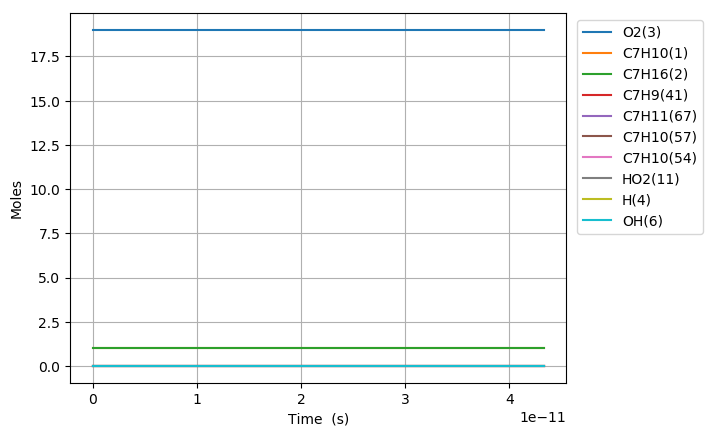

Source data for this figure (header and first rows):
Time (s), Volume (m^3), H(4), O(5), OH(6), H2(7), H2O(8), Ar(9), He(10), HO2(11), H2O2(12), N2, Ne, C7H10(1), C7H16(2), O2(3), C7H10(57), C7H10(54), C7H11(67), C7H9(41)
0.0, 0.9361, 0.0, 0.0, 0.0, 0.0, 0.0, 0.0, 0.0, 0.0, 0.0, 154.0, 0.0, 1.0, 1.0, 19.0, 0.0, 0.0, 0.0, 0.0
3.7471732213052605e-20, 0.9361, 9.7000721528876693e-25, 2.6777699163832391e-39, 2.6460404226690849e-39, 1.0114626204131048e-60, 1.2472018254338501e-60, 0.0, 0.0, 3.4876515406708654e-24, 7.1571648687014982e-59, 154.0, 0.0, 1, 1.0, 19.0, 7.806530154130576e-17, 7.135545364161667e-18, 1.3938237235188173e-16, 1.3938237680954045e-16
1.0492085019654729e-19, 0.9361, 2.7160202028056661e-24, 1.6070926735306758e-38, 1.5982084152907128e-38, 1.528522396442699e-59, 1.884771503511182e-59, 0.0, 0.0, 9.7654248959994509e-24, 1.0815908153786297e-57, 154.0, 0.0, 1, 1.0, 19.0, 2.1858284431565303e-16, 1.9979526995723602e-17, 3.9027064258526779e-16, 3.9027065506671294e-16
2.3981908616353665e-19, 0.9361, 6.2080461778279388e-24, 7.7149924250775367e-38, 7.6946855491004764e-38, 1.6443148315187446e-58, 2.0275514097926083e-58, 0.0, 0.0, 2.2320973935140725e-23, 1.1635261777625794e-56, 154.0, 0.0, 1, 1.0, 19.0, 4.9961792986433535e-16, 4.5667490163131203e-17, 8.9204718305203627e-16, 8.920472115810564e-16
5.096155580975154e-19, 0.9361, 1.3192098127826384e-23, 3.3647865479129338e-37, 3.3604713367678087e-37, 1.5114089667334699e-57, 1.8636694917571478e-57, 0.0, 0.0, 4.7432081327359696e-23, 1.0694812627981993e-55, 154.0, 0.0, 1, 1.0, 19.0, 1.0616881009616503e-15, 9.7043416115081375e-17, 1.895600263985559e-15, 1.8956003246097381e-15
1.049208501965473e-18, 0.9361, 2.7160202027638874e-23, 1.4038190579034096e-36, 1.402930632079413e-36, 1.2930427840976666e-56, 1.5944092229703069e-56, 0.0, 0.0, 9.7654333367543366e-23, 9.1496416051043619e-55, 154.0, 0.0, 1, 1.0, 19.0, 2.1858284431560835e-15, 1.9979526648752158e-16, 3.9027064258525462e-15, 3.9027065506670802e-15
2.128394389701388e-18, 0.9361, 5.5096409826526259e-23, 5.7332316321940157e-36, 5.7314293969510504e-36, 1.0691137586910514e-55, 1.3182895952994489e-55, 0.0, 0.0, 1.9809898647089357e-22, 7.565107623879651e-54, 154.0, 0.0, 1, 1.0, 19.0, 4.4341091275441623e-15, 4.0529896110656171e-16, 7.9169187495862853e-15, 7.9169190027816832e-15
4.286766165173218e-18, 0.9361, 1.1096882542135063e-22, 2.3170983852577132e-35, 2.3167353998496231e-35, 8.6938714675524849e-55, 1.0720131844923046e-54, 0.0, 0.0, 3.9898888876952537e-22, 6.1518312797149585e-53, 154.0, 0.0, 1, 1.0, 19.0, 8.9306704963171622e-15, 8.1630632584128181e-16, 1.5945343397052838e-14, 1.5945343907010547e-14
8.603509716116879e-18, 0.9361, 2.2271365659919779e-22, 9.3162196576842402e-35, 9.3154911485085611e-35, 7.0119480015495e-54, 8.6462066225269262e-54, 0.0, 0.0, 8.0077107773451457e-22, 4.9616931786303838e-52, 154.0, 0.0, 1, 1.0, 19.0, 1.7923793233850542e-14, 1.6383209572972937e-15, 3.2002192691982203e-14, 3.2002193715466939e-14
1.7236996818004198e-17, 0.9361, 4.4620331890768572e-22, 3.7360745512969999e-34, 3.7359285956259147e-34, 5.6324192577035156e-53, 6.9451546498680202e-53, 0.0, 0.0, 1.604344993135396e-21, 3.9855313271072345e-51, 154.0, 0.0, 1, 1.0, 19.0, 3.5910038708866832e-14, 3.2823498281556967e-15, 6.4115891281826008e-14, 6.4115893332374321e-14
3.4503971021778836e-17, 0.9361, 8.9318264333583628e-22, 1.49634930441537e-33, 1.4963200878975579e-33, 4.5151473976910564e-52, 5.5674833198199945e-52, 0.0, 0.0, 3.2115309738207683e-21, 3.1949440245859499e-50, 154.0, 0.0, 1, 1.0, 19.0, 7.1882529658697465e-14, 6.5704060016587695e-15, 1.2834328846145392e-13, 1.2834329256616752e-13
6.903791942932812e-17, 0.9361, 1.7871412914368358e-21, 5.989238329807711e-33, 5.9891798713884923e-33, 3.6158859056102595e-51, 4.4586337853103801e-51, 0.0, 0.0, 6.426055534725955e-21, 2.5586222798671669e-49, 154.0, 0.0, 1, 1.0, 19.0, 1.4382751155755101e-13, 1.3146512075815965e-14, 2.5679808282047093e-13, 2.567980910336678e-13
1.381058162444267e-16, 0.9361, 3.5750585846176282e-21, 2.3964637672685839e-32, 2.3964520730463805e-32, 2.8943440144220099e-50, 3.5689249650389689e-50, 0.0, 0.0, 1.2855715054674092e-20, 2.0480562626756034e-48, 154.0, 0.0, 1, 1.0, 19.0, 2.8771747535202737e-13, 2.6298699132782424e-14, 5.137076715375499e-13, 5.1370768796832359e-13
2.762416098746238e-16, 0.9361, 7.150893158894387e-21, 9.5873921405291344e-32, 9.5873687495463685e-32, 2.3163332772602178e-49, 2.8562004470155358e-49, 0.0, 0.0, 2.5717475687121402e-20, 1.6390542601297456e-47, 154.0, 0.0, 1, 1.0, 19.0, 5.7549740292805714e-13, 5.2602972881706577e-14, 1.0275268489678876e-12, 1.0275268818362564e-12
5.525131971350181e-16, 0.9361, 1.4302562259108607e-20, 3.8352642808570358e-31, 3.8352596024066468e-31, 1.8537359672502003e-48, 2.2857895808722048e-48, 0.0, 0.0, 5.1450763322219989e-20, 1.3117203657297791e-46, 154.0, 0.0, 1, 1.0, 19.0, 1.1510572580284246e-12, 1.0521111892258333e-13, 2.0551652038132817e-12, 2.0551652695666069e-12
1.1050563716558065e-15, 0.9361, 2.8605900266179843e-20, 1.5341671905297646e-30, 1.5341662548143034e-30, 1.4837782625219768e-47, 1.829611357781679e-47, 0.0, 0.0, 1.0295640407323172e-19, 1.0499402609117156e-45, 154.0, 0.0, 1, 1.0, 19.0, 2.3021769680223899e-12, 2.1042580520095863e-13, 4.1104419134429426e-12, 4.1104420450052476e-12
2.2101427206973834e-15, 0.9361, 5.7212575506893549e-20, 6.1367916495302977e-30, 6.1367897780739922e-30, 1.1881731983367025e-46, 1.46511775959123e-46, 0.0, 0.0, 2.0612394749850257e-19, 8.4077489016471719e-45, 154.0, 0.0, 1, 1.0, 19.0, 4.6044163871832442e-12, 4.2084875474025473e-13, 8.2209953324577606e-12, 8.2209955957942823e-12
4.420315418780538e-15, 0.9361, 1.1442592289460607e-19, 2.4547411806216725e-29, 2.4547408063278745e-29, 9.5233446083997445e-46, 1.1743245487531056e-45, 0.0, 0.0, 4.1308408204194812e-19, 6.7390434572791824e-44, 154.0, 0.0, 1, 1.0, 19.0, 9.2088952221966487e-12, 8.4166896331739833e-13, 1.6442102169509378e-11, 1.6442102697019383e-11
8.840660814946845e-15, 0.9361, 2.2885260529517298e-19, 9.8190133092217399e-29, 9.819012560631612e-29, 7.6472299590670378e-45, 9.4300596949248643e-45, 0.0, 0.0, 8.2950454189976845e-19, 5.4116586436973242e-43, 154.0, 0.0, 1, 1.0, 19.0, 1.8417852878990243e-11, 1.6832066310113165e-12, 3.2884315839700544e-11, 3.2884316898057691e-11
1.3261006211113154e-14, 0.9361, 3.4327927532088324e-19, 2.0865433136873259e-28, 2.0865432013986814e-28, 2.2750848626537733e-44, 2.8055271592861549e-44, 0.0, 0.0, 1.2484251925278319e-18, 1.6100291264045592e-42, 154.0, 0.0, 1, 1.0, 19.0, 2.7626810522550611e-11, 2.5246415617887597e-12, 4.9326529505979652e-11, 4.9326531097684117e-11
2.210169700344577e-14, 0.9361, 5.7213256587288902e-19, 5.7686860402692307e-28, 5.7686858531213304e-28, 1.0733895493259386e-43, 1.3237211545391661e-43, 0.0, 0.0, 2.0962672568594398e-18, 7.5967373764840215e-42, 154.0, 0.0, 1, 1.0, 19.0, 4.6044725756738491e-11, 4.2071005760043968e-12, 8.2210956822889615e-11, 8.2210959491289434e-11
2.9882648556263334e-14, 0.9361, 7.7355302844877133e-19, 1.01457272290422e-27, 1.014572697600848e-27, 2.4394950221940491e-43, 3.008514500730821e-43, 0.0, 0.0, 2.8501933303844435e-18, 1.7265908120206604e-41, 154.0, 0.0, 1, 1.0, 19.0, 6.2254873713093026e-11, 5.6875652627299116e-12, 1.1115350686775867e-10, 1.1115351049150504e-10
3.76636001090809e-14, 0.9361, 9.7497345007059576e-19, 1.5741359499194753e-27, 1.5741359180275224e-27, 4.6758814480076204e-43, 5.7667029180818649e-43, 0.0, 0.0, 3.6123936838201819e-18, 3.3095659941286462e-41, 154.0, 0.0, 1, 1.0, 19.0, 7.8465021625652781e-11, 7.1676901855668921e-12, 1.4009605689968099e-10, 1.4009606148704811e-10
4.5444551661898464e-14, 0.9361, 1.1763938335152616e-18, 2.2472956028187071e-27, 2.2472955643381752e-27, 7.9342068420681993e-43, 9.7854254979928956e-43, 0.0, 0.0, 4.3823072793120283e-18, 5.6160312321595263e-41, 154.0, 0.0, 1, 1.0, 19.0, 9.4675169497387243e-11, 8.6474984482563816e-12, 1.690386069195344e-10, 1.6903861247823552e-10
6.10064547675336e-14, 0.9361, 1.5792345137528342e-18, 3.8514478834894653e-27, 3.8514478318317799e-27, 1.7528504067981569e-42, 2.1619391918773258e-42, 0.0, 0.0, 5.9396414349051334e-18, 1.24080976322954e-40, 154.0, 0.0, 1, 1.0, 19.0, 1.2709546514819392e-10, 1.1606396430231361e-11, 2.2692370693184821e-10, 2.2692371445072414e-10
7.656835787316872e-14, 0.9361, 1.9820750525567746e-18, 5.8764370330124895e-27, 5.8764369681776573e-27, 3.2916238062449801e-42, 4.0600327336256664e-42, 0.0, 0.0, 7.5255505917594744e-18, 2.3302494729515248e-40, 154.0, 0.0, 1, 1.0, 19.0, 1.5951576064775665e-10, 1.4564121854676015e-11, 2.8480880689945094e-10, 2.8480881640707658e-10
9.213026097880385e-14, 0.9361, 2.3849154405347814e-18, 8.350209926795296e-27, 8.3502098487833293e-27, 5.5923758191869688e-42, 6.8982142428564569e-42, 0.0, 0.0, 9.1419323645041287e-18, 3.9593239623494226e-40, 154.0, 0.0, 1, 1.0, 19.0, 1.9193605598603151e-10, 1.7520597317424663e-11, 3.4269390681937353e-10, 3.4269391834622134e-10
1.2325406719007412e-13, 0.9361, 3.1905957555882267e-18, 1.4669175023525079e-26, 1.4669174919158887e-26, 1.3454137492387767e-41, 1.6597580374759667e-41, 0.0, 0.0, 1.2467815954561799e-17, 9.5270065860294697e-40, 154.0, 0.0, 1, 1.0, 19.0, 2.5677664616970847e-10, 2.3429731475093663e-11, 4.5846410651351586e-10, 4.5846412217192755e-10
1.5437787340134438e-13, 0.9361, 3.9962754577348739e-18, 2.2811849328949856e-26, 2.2811849198229518e-26, 2.6598437887829645e-41, 3.2816220611891315e-41, 0.0, 0.0, 1.5917530356708153e-17, 1.8837595054055329e-39, 154.0, 0.0, 1, 1.0, 19.0, 3.2161723569796462e-10, 2.9333792943081873e-11, 5.7423430601390334e-10, 5.7423432592770924e-10
2.166254858238849e-13, 0.9361, 5.6076330217387742e-18, 4.4572994880091284e-26, 4.4572994696662985e-26, 7.6615446765520516e-41, 9.4545669434461957e-41, 0.0, 0.0, 2.3188769131815396e-17, 5.4279437948085539e-39, 154.0, 0.0, 1, 1.0, 19.0, 4.5129841278653546e-10, 4.11267072960481e-11, 8.0577470443292361e-10, 8.0577473322932581e-10
3.411207106689659e-13, 0.9361, 8.8303407882568416e-18, 1.0999946689101134e-25, 1.0999946660216933e-25, 3.2843479920073085e-40, 4.0546429687353192e-40, 0.0, 0.0, 3.9218557120855422e-17, 2.3284511331251773e-38, 154.0, 0.0, 1, 1.0, 19.0, 7.1066075909154897e-10, 6.4651842917396001e-11, 1.2688554989438722e-09, 1.2688555469927703e-09
4.65615935514047e-13, 0.9361, 1.205303873912861e-17, 2.0463249176630728e-25, 2.0463249137205561e-25, 8.683838944501878e-40, 1.0723754908671592e-39, 0.0, 0.0, 5.7231496248008123e-17, 6.1597294486696243e-38, 154.0, 0.0, 1, 1.0, 19.0, 9.7002309490003311e-10, 8.8096241624083661e-11, 1.7319362903519727e-09, 1.7319363596365077e-09
5.90111160359128e-13, 0.9361, 1.5275726874230294e-17, 3.2847244665560574e-25, 3.2847244615595048e-25, 1.8279689441537869e-39, 2.2579776317704215e-39, 0.0, 0.0, 7.7227617860230618e-17, 1.2972758623475466e-37, 154.0, 0.0, 1, 1.0, 19.0, 1.2293854202118413e-09, 1.1146016599778698e-10, 2.1950170786572464e-09, 2.1950171711605912e-09
7.14606385204209e-13, 0.9361, 1.849840519354264e-17, 4.8151939796873168e-25, 4.8151939736368104e-25, 3.3602349148694749e-39, 4.1516988436279653e-39, 0.0, 0.0, 9.9206932396287765e-17, 2.3858160138488556e-37, 154.0, 0.0, 1, 1.0, 19.0, 1.4887477350269402e-09, 1.3474388743170103e-10, 2.6580978638597498e-09, 2.6580979815650872e-09
9.635968348943712e-13, 0.9361, 2.4943732384889988e-17, 8.7523405390739208e-25, 8.7523405309158485e-25, 8.8134724459941857e-39, 1.089403621975974e-38, 0.0, 0.0, 1.4911514620022039e-16, 6.2632617064480902e-37, 154.0, 0.0, 1, 1.0, 19.0, 2.0074723331670534e-09, 1.8107172412223717e-10, 3.5842594249567041e-09, 3.5842595990155836e-09
1e-12, 0.9361, 2.5886055638923504e-17, 9.425852140949392e-25, 9.4258521324832392e-25, 9.9509091634856168e-39, 1.2300689301904794e-38, 0.0, 0.0, 1.5707656155039528e-16, 7.0724713535660174e-37, 154.0, 0.0, 1, 1.0, 19.0, 2.083311452048868e-09, 1.8781832791042872e-10, 3.7196670761583404e-09, 3.7196672591209589e-09
1.2125872845845333e-12, 0.9361, 3.1389020313361949e-17, 1.3857759634684583e-24, 1.3857759624419597e-24, 1.8780059127132199e-38, 2.322167672855166e-38, 0.0, 0.0, 2.0695615152243732e-16, 1.3356724846233073e-36, 154.0, 0.0, 1, 1.0, 19.0, 2.5261968893204664e-09, 2.2708191555998559e-10, 4.5104209736433925e-09, 4.5104212119885658e-09
1.4615777342746954e-12, 0.9361, 3.7834268979201864e-17, 2.0131444795122191e-24, 2.0131444782751215e-24, 3.5171240428707465e-38, 4.3502856423085646e-38, 0.0, 0.0, 2.7272995448050976e-16, 2.5033338360337952e-36, 154.0, 0.0, 1, 1.0, 19.0, 3.0449214034873193e-09, 2.7277672612872745e-10, 5.4365825099204121e-09, 5.4365828204846377e-09
1.7105681839648575e-12, 0.9361, 4.4279478382690582e-17, 2.7573388426347796e-24, 2.7573388411872079e-24, 6.0239648845645052e-38, 7.4529853957740676e-38, 0.0, 0.0, 3.4643655314631359e-16, 4.2907174190010128e-36, 154.0, 0.0, 1, 1.0, 19.0, 3.5636458756677921e-09, 3.1815838321439805e-10, 6.3627440337883617e-09, 6.362744424504396e-09
2.208549083345182e-12, 0.9361, 5.7169779403717855e-17, 4.5962021188423651e-24, 4.5962021169743797e-24, 1.4761714169782008e-37, 1.8272175788348283e-37, 0.0, 0.0, 5.1764812493781871e-16, 1.0530104230521444e-35, 154.0, 0.0, 1, 1.0, 19.0, 4.601094694070315e-09, 4.0799065747470579e-10, 8.2150670442993212e-09, 8.2150676191172287e-09
2.6392321297505203e-12, 0.9361, 6.8317940011600651e-17, 6.5633944498614809e-24, 6.5633944476306895e-24, 2.7817955737970648e-37, 3.4444312218841803e-37, 0.0, 0.0, 6.9131054684947481e-16, 1.9866740445280784e-35, 154.0, 0.0, 1, 1.0, 19.0, 5.4983410557524805e-09, 4.8469264245256651e-10, 9.8170644264397564e-09, 9.8170651860682507e-09
3.069915176155859e-12, 0.9361, 7.9465983153401195e-17, 8.8801103088743772e-24, 8.8801103062817876e-24, 4.7888255569450338e-37, 5.9310994485455711e-37, 0.0, 0.0, 8.8870725608286729e-16, 3.4237873583705937e-35, 154.0, 0.0, 1, 1.0, 19.0, 6.3955872918170651e-09, 5.6048757886573993e-10, 1.1419061771461243e-08, 1.1419062739634489e-08
3.5005982225611973e-12, 0.9361, 9.0613908830480988e-17, 1.154634602626738e-23, 1.1546346023314303e-23, 7.7058831527263332e-37, 9.5460530298888297e-37, 0.0, 0.0, 1.1098382527302364e-15, 5.5151142396520113e-35, 154.0, 0.0, 1, 1.0, 19.0, 7.2928334022648918e-09, 6.3538619278315629e-10, 1.3021059079366647e-08, 1.3021060279818819e-08
3.931281268966536e-12, 0.9361, 1.0176171704420295e-16, 1.456209792790071e-23, 1.4562097924588798e-23, 1.1769579388075391e-36, 1.4582884846157606e-36, 0.0, 0.0, 1.35470353660931e-15, 8.4320226800912256e-35, 154.0, 0.0, 1, 1.0, 19.0, 8.1900793870967746e-09, 7.0939908069089794e-10, 1.4623056350158806e-08, 1.4623057806624069e-08
4.361964315371874e-12, 0.9361, 1.129094077959319e-16, 1.7927362333578962e-23, 1.7927362329910238e-23, 1.7244018936378482e-36, 2.1369334327945243e-36, 0.0, 0.0, 1.6233031072046949e-15, 1.2366208618814633e-34, 154.0, 0.0, 1, 1.0, 19.0, 9.0873252463135199e-09, 7.8253671550070113e-10, 1.6225053583840512e-08, 1.6225055320053046e-08
5.223330408182551e-12, 0.9361, 1.3520443691887124e-16, 2.5706413932154914e-23, 2.5706413927780379e-23, 3.360828101486993e-36, 4.1659445853199992e-36, 0.0, 0.0, 2.2317051063005782e-15, 2.414750262546929e-34, 154.0, 0.0, 1, 1.0, 19.0, 1.088181658790478e-08, 9.262275460227887e-10, 1.9429047939883647e-08, 1.9429050306793213e-08
6.084696500993228e-12, 0.9361, 1.5749899621022381e-16, 3.48834713568261e-23, 3.4883471351759378e-23, 5.944825901225161e-36, 7.3704939979068482e-36, 0.0, 0.0, 2.9350442447133868e-15, 4.2792454170773178e-34, 154.0, 0.0, 1, 1.0, 19.0, 1.2676307427044946e-08, 1.0665400564576201e-09, 2.2633042147517801e-08, 2.2633045240061071e-08
6.946062593803905e-12, 0.9361, 1.7979308568091505e-16, 4.5458505134971373e-23, 4.5458505129230599e-23, 9.7867563066197192e-36, 1.2135825522551512e-35, 0.0, 0.0, 3.733320516715851e-15, 7.0575211585660984e-34, 154.0, 0.0, 1, 1.0, 19.0, 1.4470797763740148e-08, 1.2035536114068979e-09, 2.583703620676419e-08, 2.5837040119877835e-08
8.043200159531867e-12, 0.9361, 2.081887902112329e-16, 6.0952393068718773e-23, 6.0952393062153767e-23, 1.7064128080213191e-35, 2.1163608712312784e-35, 0.0, 0.0, 4.8875719981249245e-15, 1.2333489746962329e-33, 154.0, 0.0, 1, 1.0, 19.0, 1.6756471822040965e-08, 1.3734155775556262e-09, 2.9918021152716262e-08, 2.9918026248477107e-08
9.140337725259827e-12, 0.9361, 2.365837325646337e-16, 7.8714190105268819e-23, 7.8714190097929244e-23, 2.7788385115518642e-35, 3.4469044055494246e-35, 0.0, 0.0, 6.1958454552562503e-15, 2.0129917787959769e-33, 154.0, 0.0, 1, 1.0, 19.0, 1.9042145065218055e-08, 1.5382071298691649e-09, 3.3999005858005568e-08, 3.3999012290434829e-08
1e-11, 0.9361, 2.5883206058566703e-16, 9.4216111430399656e-23, 9.4216111422496631e-23, 3.9207477371546679e-35, 4.8637850139866506e-35, 0.0, 0.0, 7.3285662036735089e-15, 2.8451473779961151e-33, 154.0, 0.0, 1, 1.0, 19.0, 2.0833084046832848e-08, 1.6638849174267685e-09, 3.7196661758277076e-08, 3.7196669345675425e-08
1.0237475290987788e-11, 0.9361, 2.64977912763667e-16, 9.8743835385876446e-23, 9.8743835377825556e-23, 4.2902813339411098e-35, 5.3223224508133367e-35, 0.0, 0.0, 7.6581408784163231e-15, 3.1147921352009421e-33, 154.0, 0.0, 1, 1.0, 19.0, 2.1327817493283115e-08, 1.6980796365386518e-09, 3.8079990322672593e-08, 3.8079998245791478e-08
1.1334612856715748e-11, 0.9361, 2.9337133083088558e-16, 1.2104126802923455e-22, 1.2104126802055082e-22, 6.3464820607829244e-35, 7.8738980978679957e-35, 0.0, 0.0, 9.2744582566184341e-15, 4.6177437747885712e-33, 154.0, 0.0, 1, 1.0, 19.0, 2.3613489106247506e-08, 1.8531799391461878e-09, 4.2160974546756526e-08, 4.2160984114586231e-08
1.2431750422443709e-11, 0.9361, 3.217639867888307e-16, 1.4560642717625418e-22, 1.4560642716703297e-22, 9.0645956192107252e-35, 1.1247090670734709e-34, 0.0, 0.0, 1.1044797579953459e-14, 6.6098155249889513e-33, 154.0, 0.0, 1, 1.0, 19.0, 2.5899159904122253e-08, 2.0036504817728034e-09, 4.624195853029543e-08, 4.6241969896857137e-08
1.352888798817167e-11, 0.9361, 3.5015588066004772e-16, 1.7243925194348229e-22, 1.724392519338375e-22, 1.2573202699085392e-34, 1.5601550162768124e-34, 0.0, 0.0, 1.2969158837125404e-14, 9.1880522448261498e-33, 154.0, 0.0, 1, 1.0, 19.0, 2.818482988691807e-08, 2.1496294566227335e-09, 5.0322942273326185e-08, 5.0322955592641076e-08
1.5723163119627592e-11, 0.9361, 4.0693738223240033e-16, 2.3290765497736293e-22, 2.3290765496729501e-22, 2.2533167513458879e-34, 2.796359792717246e-34, 0.0, 0.0, 1.7279947116465954e-14, 1.6536912740729291e-32, 154.0, 0.0, 1, 1.0, 19, 3.2756167407314145e-08, 2.4286448844279382e-09, 5.8484909038005281e-08, 5.8484926724890029e-08
1.769801073793792e-11, 0.9361, 4.5803812753692775e-16, 2.9508402357161463e-22, 2.9508402356177504e-22, 3.5723870604173961e-34, 4.4336770550968545e-34, 0.0, 0.0, 2.1686411478294053e-14, 2.6317504543047858e-32, 154.0, 0.0, 1, 1.0, 19, 3.687036838820184e-08, 2.6657012666522281e-09, 6.5830678304026501e-08, 6.5830700448476403e-08
1.967285835624825e-11, 0.9361, 5.0913640403082076e-16, 3.6460668217823501e-22, 3.6460668216935594e-22, 5.3996320365401495e-34, 6.7019029206407935e-34, 0.0, 0.0, 2.6591906739697432e-14, 3.9929466370286976e-32, 154.0, 0.0, 1, 1.0, 19, 4.0984566728386673e-08, 2.8901729261291647e-09, 7.31764467913263e-08, 7.3176473892369831e-08
2.164770597455858e-11, 0.9361, 5.6023221184536696e-16, 4.4147527591931693e-22, 4.4147527591229819e-22, 7.8512391062970596e-34, 9.7453143190363731e-34, 0.0, 0.0, 3.1996432841705544e-14, 5.8277502944480534e-32, 154.0, 0.0, 1, 1.0, 19, 4.5098762427920684e-08, 3.1027279890552431e-09, 8.0522214500082806e-08, 8.052224705674833e-08
2.3622553592868907e-11, 0.9361, 6.1132555111180304e-16, 5.2568944996650387e-22, 5.2568944996243027e-22, 1.1055357589079117e-33, 1.3723044800333509e-33, 0.0, 0.0, 3.7899989726978822e-14, 8.236823792396647e-32, 154.0, 0.0, 1, 1.0, 19, 4.9212955486853224e-08, 3.3039990415648959e-09, 8.786798143046442e-08, 8.7868019941780259e-08
... 8 more rows
